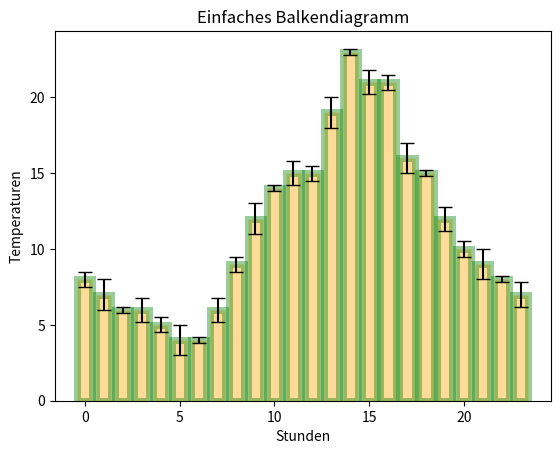

Reproduce this figure in Python.
import matplotlib.pyplot as plt

# Beispiel-Daten -  Hypothetische Temperaturen eines Tages (in °C)
stunden = list(range(24))  # Stunden von 0 bis 23 Uhr
temperaturen = [8, 7, 6, 6, 5, 4, 4, 6, 9, 12, 14, 15, 15, 19, 23, 21, 21, 16, 15, 12, 10, 9, 8, 7]
errors = [0.5, 1.0, 0.2, 0.8,0.5, 1.0, 0.2, 0.8,0.5, 1.0, 0.2, 0.8,0.5, 1.0, 0.2, 0.8,0.5, 1.0, 0.2, 0.8,0.5, 1.0, 0.2, 0.8]
# Vertikales Balkendiagramm
plt.bar(stunden, temperaturen, yerr=errors, capsize=5, color='orange', edgecolor='green', linewidth=5, alpha=0.4)
plt.xlabel('Stunden')
plt.ylabel('Temperaturen')
plt.title('Einfaches Balkendiagramm')
plt.show()
